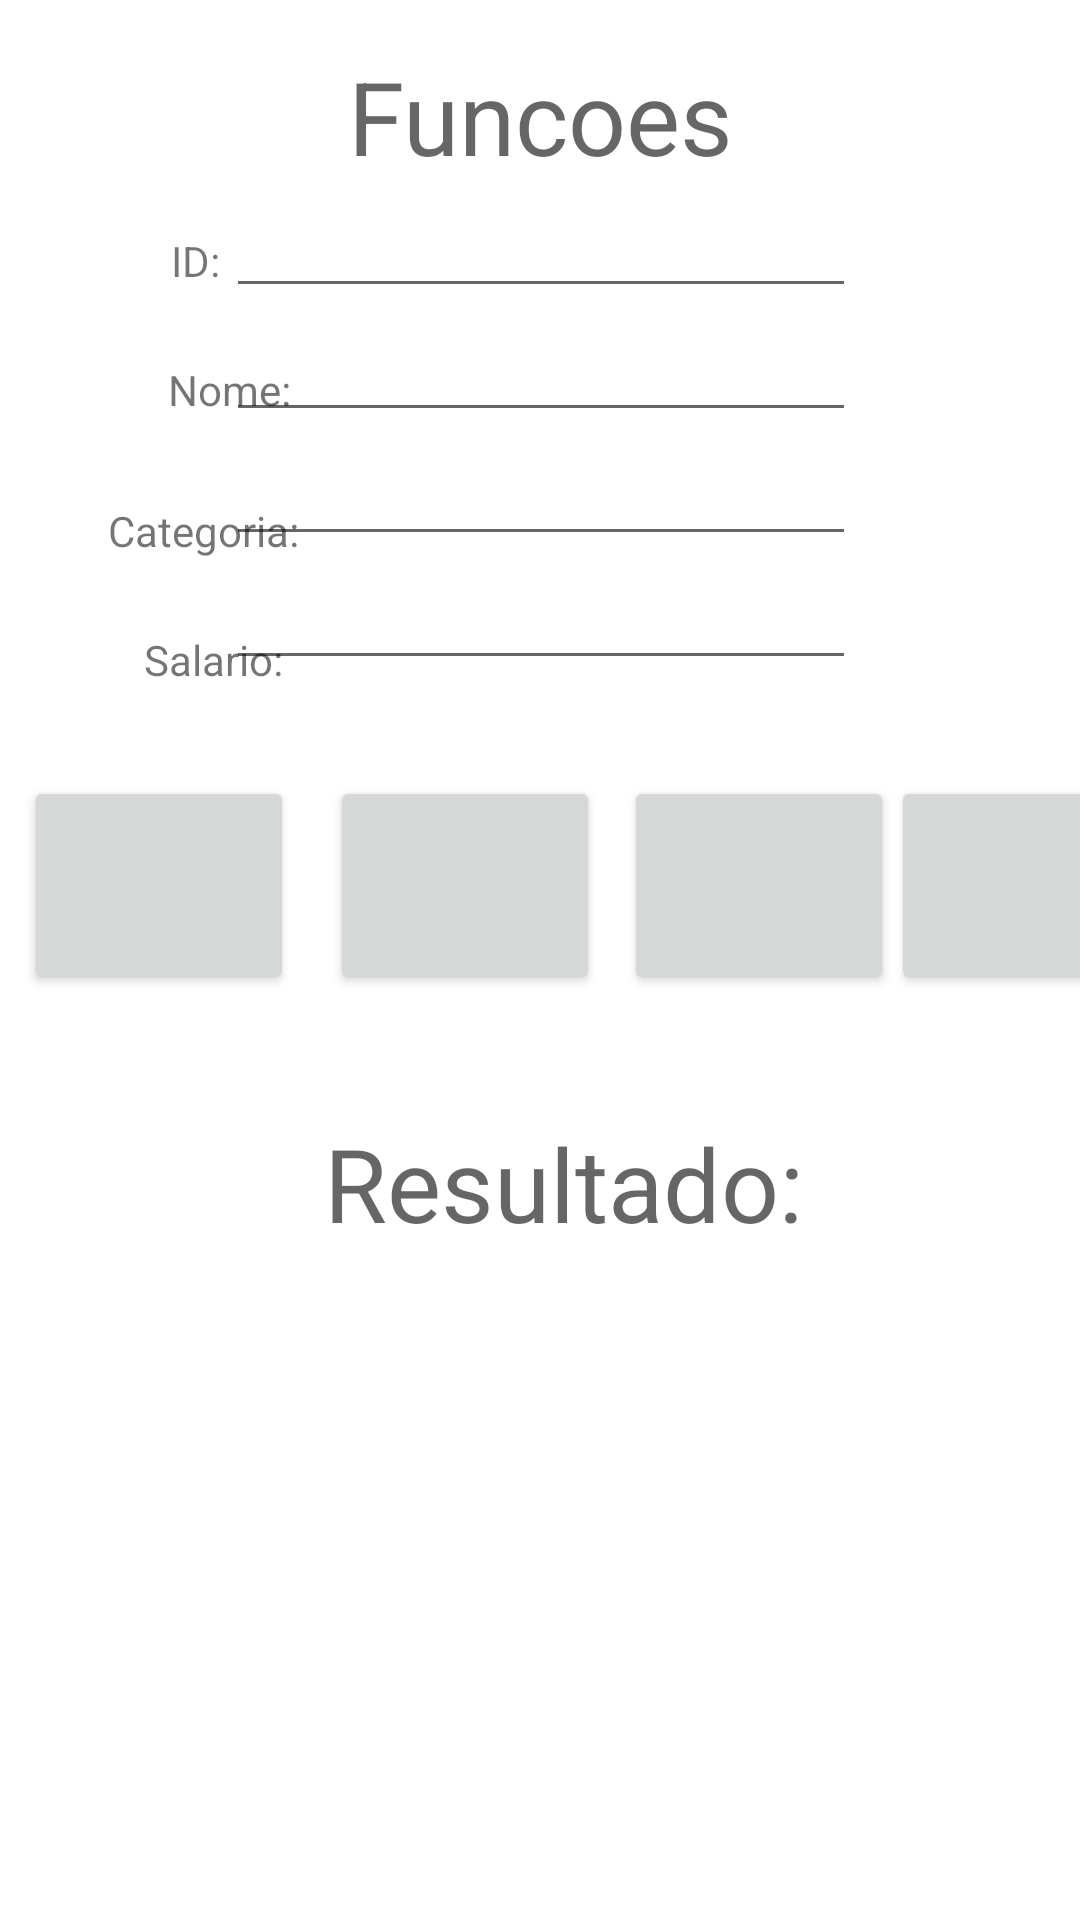

The Android layout XML behind this screen, and the referenced resources:
<!-- AndroidManifest.xml: application theme Theme.AppSmarket -->
<!-- res/layout/activity_funcoes.xml -->
<?xml version="1.0" encoding="utf-8"?>
<androidx.constraintlayout.widget.ConstraintLayout xmlns:android="http://schemas.android.com/apk/res/android"
    xmlns:app="http://schemas.android.com/apk/res-auto"
    xmlns:tools="http://schemas.android.com/tools"
    android:layout_width="match_parent"
    android:layout_height="match_parent"
    tools:context=".Funcoes_activity">

    <TextView
        android:id="@+id/textView50"
        android:layout_width="wrap_content"
        android:layout_height="wrap_content"
        android:layout_marginStart="108dp"
        android:layout_marginTop="40dp"
        android:text="Resultado:"
        android:textAppearance="@style/TextAppearance.AppCompat.Display1"
        app:layout_constraintStart_toStartOf="parent"
        app:layout_constraintTop_toBottomOf="@+id/btn_attFuncao" />

    <TextView
        android:id="@+id/textView6"
        android:layout_width="wrap_content"
        android:layout_height="wrap_content"
        android:layout_marginTop="16dp"
        android:text="Funcoes"
        android:textAppearance="@style/TextAppearance.AppCompat.Display1"
        app:layout_constraintEnd_toEndOf="parent"
        app:layout_constraintStart_toStartOf="parent"
        app:layout_constraintTop_toTopOf="parent" />

    <Button
        android:id="@+id/btn_addFuncao"
        android:layout_width="90dp"
        android:layout_height="73dp"
        android:layout_marginStart="8dp"
        android:layout_marginTop="32dp"
        android:onClick="onClickAddFuncao"
        app:icon="@android:drawable/ic_input_add"
        app:iconSize="60dp"
        app:layout_constraintStart_toStartOf="parent"
        app:layout_constraintTop_toBottomOf="@+id/et_funcsal" />

    <Button
        android:id="@+id/btn_attFuncao"
        android:layout_width="90dp"
        android:layout_height="73dp"
        android:layout_marginStart="12dp"
        android:onClick="onClickAttFuncao"
        app:icon="@android:drawable/ic_popup_sync"
        app:iconPadding="8dp"
        app:iconSize="60dp"
        app:layout_constraintStart_toEndOf="@+id/btn_addFuncao"
        app:layout_constraintTop_toTopOf="@+id/btn_addFuncao" />

    <Button
        android:id="@+id/btn_delFuncao"
        android:layout_width="90dp"
        android:layout_height="73dp"
        android:layout_marginStart="8dp"
        android:onClick="onClickDelFuncao"
        app:icon="@android:drawable/ic_delete"
        app:iconSize="60dp"
        app:layout_constraintStart_toEndOf="@+id/btn_attFuncao"
        app:layout_constraintTop_toTopOf="@+id/btn_addFuncao" />

    <EditText
        android:id="@+id/et_funcaoid"
        android:layout_width="wrap_content"
        android:layout_height="wrap_content"
        android:ems="10"
        android:inputType="none|number"
        app:layout_constraintEnd_toEndOf="@+id/textView6"
        app:layout_constraintStart_toStartOf="@+id/textView6"
        app:layout_constraintTop_toBottomOf="@+id/textView6" />

    <EditText
        android:id="@+id/et_funcaoname"
        android:layout_width="wrap_content"
        android:layout_height="wrap_content"
        android:ems="10"
        android:inputType="textPersonName"
        app:layout_constraintEnd_toEndOf="@+id/textView6"
        app:layout_constraintStart_toStartOf="@+id/textView6"
        app:layout_constraintTop_toBottomOf="@+id/et_funcaoid" />

    <EditText
        android:id="@+id/et_funccat"
        android:layout_width="wrap_content"
        android:layout_height="wrap_content"
        android:ems="10"
        android:inputType="none|number"
        app:layout_constraintEnd_toEndOf="@+id/et_funcaoname"
        app:layout_constraintStart_toStartOf="@+id/et_funcaoname"
        app:layout_constraintTop_toBottomOf="@+id/et_funcaoname" />

    <EditText
        android:id="@+id/et_funcsal"
        android:layout_width="wrap_content"
        android:layout_height="wrap_content"
        android:ems="10"
        android:inputType="none|numberDecimal"
        app:layout_constraintEnd_toEndOf="@+id/et_funccat"
        app:layout_constraintStart_toStartOf="@+id/et_funccat"
        app:layout_constraintTop_toBottomOf="@+id/et_funccat" />

    <TextView
        android:id="@+id/textView7"
        android:layout_width="wrap_content"
        android:layout_height="wrap_content"
        android:layout_marginTop="16dp"
        android:text="ID:"
        app:layout_constraintEnd_toStartOf="@+id/et_funcaoid"
        app:layout_constraintHorizontal_bias="0.964"
        app:layout_constraintStart_toStartOf="parent"
        app:layout_constraintTop_toBottomOf="@+id/textView6" />

    <TextView
        android:id="@+id/textView8"
        android:layout_width="wrap_content"
        android:layout_height="wrap_content"
        android:layout_marginStart="56dp"
        android:layout_marginTop="24dp"
        android:text="Nome:"
        app:layout_constraintStart_toStartOf="parent"
        app:layout_constraintTop_toBottomOf="@+id/textView7" />

    <TextView
        android:id="@+id/textView9"
        android:layout_width="wrap_content"
        android:layout_height="wrap_content"
        android:layout_marginStart="36dp"
        android:layout_marginTop="28dp"
        android:text="Categoria:"
        app:layout_constraintStart_toStartOf="parent"
        app:layout_constraintTop_toBottomOf="@+id/textView8" />

    <TextView
        android:id="@+id/textView10"
        android:layout_width="wrap_content"
        android:layout_height="wrap_content"
        android:layout_marginStart="48dp"
        android:layout_marginTop="24dp"
        android:text="Salario:"
        app:layout_constraintStart_toStartOf="parent"
        app:layout_constraintTop_toBottomOf="@+id/textView9" />

    <ListView
        android:layout_width="408dp"
        android:layout_height="180dp"
        app:layout_constraintEnd_toEndOf="parent"
        app:layout_constraintHorizontal_bias="0.0"
        app:layout_constraintStart_toStartOf="parent"
        app:layout_constraintTop_toBottomOf="@+id/textView50" />

    <Button
        android:id="@+id/btn_getFuncao"
        android:layout_width="90dp"
        android:layout_height="73dp"
        android:layout_marginStart="4dp"
        android:onClick="onClickGetFuncao"
        app:icon="?android:attr/actionModeWebSearchDrawable"
        app:iconSize="60dp"
        app:layout_constraintEnd_toEndOf="parent"
        app:layout_constraintHorizontal_bias="0.157"
        app:layout_constraintStart_toEndOf="@+id/btn_delFuncao"
        app:layout_constraintTop_toTopOf="@+id/btn_delFuncao" />

</androidx.constraintlayout.widget.ConstraintLayout>
<!-- resources referenced by this layout -->
<resources>
  <style name="Theme.AppSmarket" parent="Theme.MaterialComponents.DayNight.DarkActionBar">
          
          <item name="colorPrimary">@color/purple_500</item>
          <item name="colorPrimaryVariant">@color/purple_700</item>
          <item name="colorOnPrimary">@color/white</item>
          
          <item name="colorSecondary">@color/teal_200</item>
          <item name="colorSecondaryVariant">@color/teal_700</item>
          <item name="colorOnSecondary">@color/black</item>
          
          <item name="android:statusBarColor" tools:targetApi="l">?attr/colorPrimaryVariant</item>
          
      </style>
  <!-- not gathered from this repository: default colours our renderer supplied (Android Studio template values) -->
  <color name="purple_500">#FF6200EE</color>
  <color name="purple_700">#FF3700B3</color>
  <color name="teal_200">#FF03DAC5</color>
  <color name="teal_700">#FF018786</color>
  <color name="black">#FF000000</color>
  <color name="white">#FFFFFFFF</color>
</resources>
